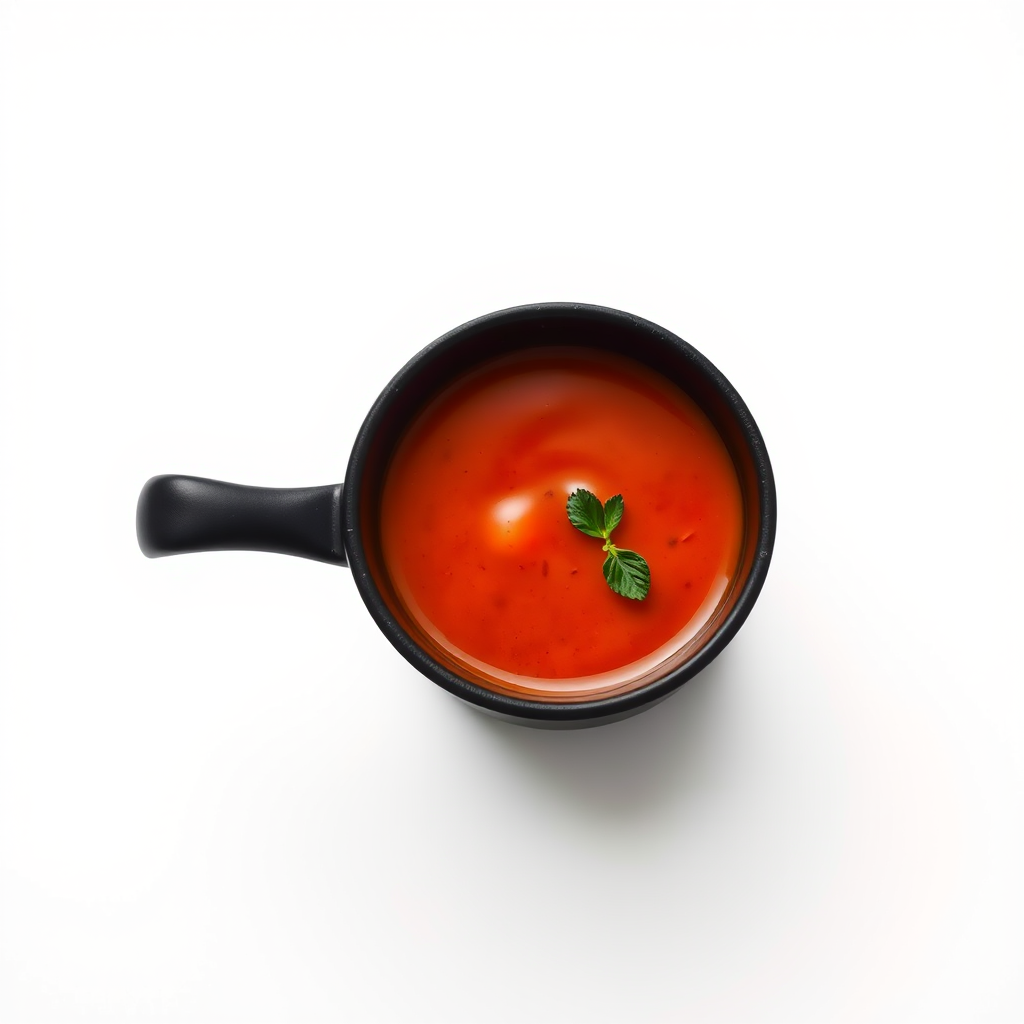
Generation parameters embedded in this image by ComfyUI (PNG 'prompt' text chunk: the API-format workflow graph, JSON):
{"6":{"inputs":{"text":"white studio food photography of sauce in a black cup, top view, studio photography, 4k, white background, minimal, top view","clip":["30",1]},"class_type":"CLIPTextEncode","_meta":{"title":"CLIP Text Encode (Positive Prompt)"}},"8":{"inputs":{"samples":["31",0],"vae":["30",2]},"class_type":"VAEDecode","_meta":{"title":"VAE Decode"}},"9":{"inputs":{"filename_prefix":"ComfyUI","images":["8",0]},"class_type":"SaveImage","_meta":{"title":"Save Image"}},"27":{"inputs":{"width":1024,"height":1024,"batch_size":1},"class_type":"EmptySD3LatentImage","_meta":{"title":"EmptySD3LatentImage"}},"30":{"inputs":{"ckpt_name":"flux1-schnell-fp8.safetensors"},"class_type":"CheckpointLoaderSimple","_meta":{"title":"Load Checkpoint"}},"31":{"inputs":{"seed":998342508096153,"steps":4,"cfg":1.0,"sampler_name":"euler","scheduler":"simple","denoise":1.0,"model":["30",0],"positive":["6",0],"negative":["33",0],"latent_image":["27",0]},"class_type":"KSampler","_meta":{"title":"KSampler"}},"33":{"inputs":{"text":"","clip":["30",1]},"class_type":"CLIPTextEncode","_meta":{"title":"CLIP Text Encode (Negative Prompt)"}}}